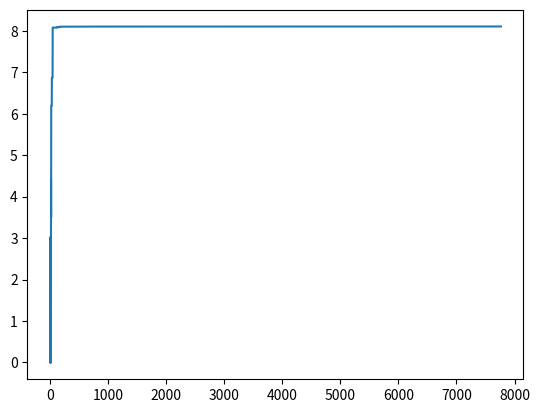

Generate this figure with matplotlib:
import time
import random
import math
import numpy as np
import matplotlib.pyplot as plt

# Customization section:
initial_temperature = 100
# cooling coefficient
cooling = 0.8
number_variables = 2
upper_bounds = [3, 3]
lower_bounds = [-3, -3]
# second(s)
computing_time = 4


def objective_function(X):
    x = X[0]
    y = X[1]
    value = 3*(1-x)**2*math.exp(-x**2 - (y+1)**2) - 10*(x/5 - x**3 - y**5)*math.exp(-x**2 - y**2)\
            - 1/3*math.exp(-(x+1)**2 - y**2)
    return value


# Simulated Annealing Algorithm
initial_solution = np.zeros((number_variables))
for v in range(number_variables):
    initial_solution[v] = random.uniform(lower_bounds[v], upper_bounds[v])

current_solution = initial_solution
best_solution = initial_solution
# no of solutions accepted
n = 1
best_fitness = objective_function(best_solution)
# current temperature
current_temperature = initial_temperature
start = time.time()
# number of attempts in each level of temperature
no_attempts = 100
record_best_fitness = []

for i in range(9999999):
    for j in range(no_attempts):

        for k in range(number_variables):
            current_solution[k] = best_solution[k] + 0.1*(random.uniform(lower_bounds[k], upper_bounds[k]))
            current_solution[k] = max(min(current_solution[k], upper_bounds[k]), lower_bounds[k])

        current_fitness = objective_function(current_solution)
        E = abs(current_fitness - best_fitness)
        if i == 0 and j == 0:
            EA = E

        if current_fitness < best_fitness:
            p = math.exp(-E/(EA * current_temperature))
            # make a decision to accept the worse solution or not
            if random.random() < p:
                # This worse solution is accepted
                accept = True
            else:
                # This worse solution is accepted
                accept = False
        else:
            accept = True

        if accept:
            # update the best solution
            best_solution = current_solution
            best_fitness = objective_function(best_solution)
            # count the solutions accepted
            n = n + 1
            # update EA
            EA = (EA * (n-1) + E)/n
    print('iteration: {}, best_solution: {}, best_fitness: {}'.format(i, best_solution, best_fitness))
    record_best_fitness.append(best_fitness)
    # cooling the temperature
    current_temperature = current_temperature * cooling
    # Stop by computing time
    end = time.time()
    if end - start >= computing_time:
        break

plt.plot(record_best_fitness)
plt.show()

